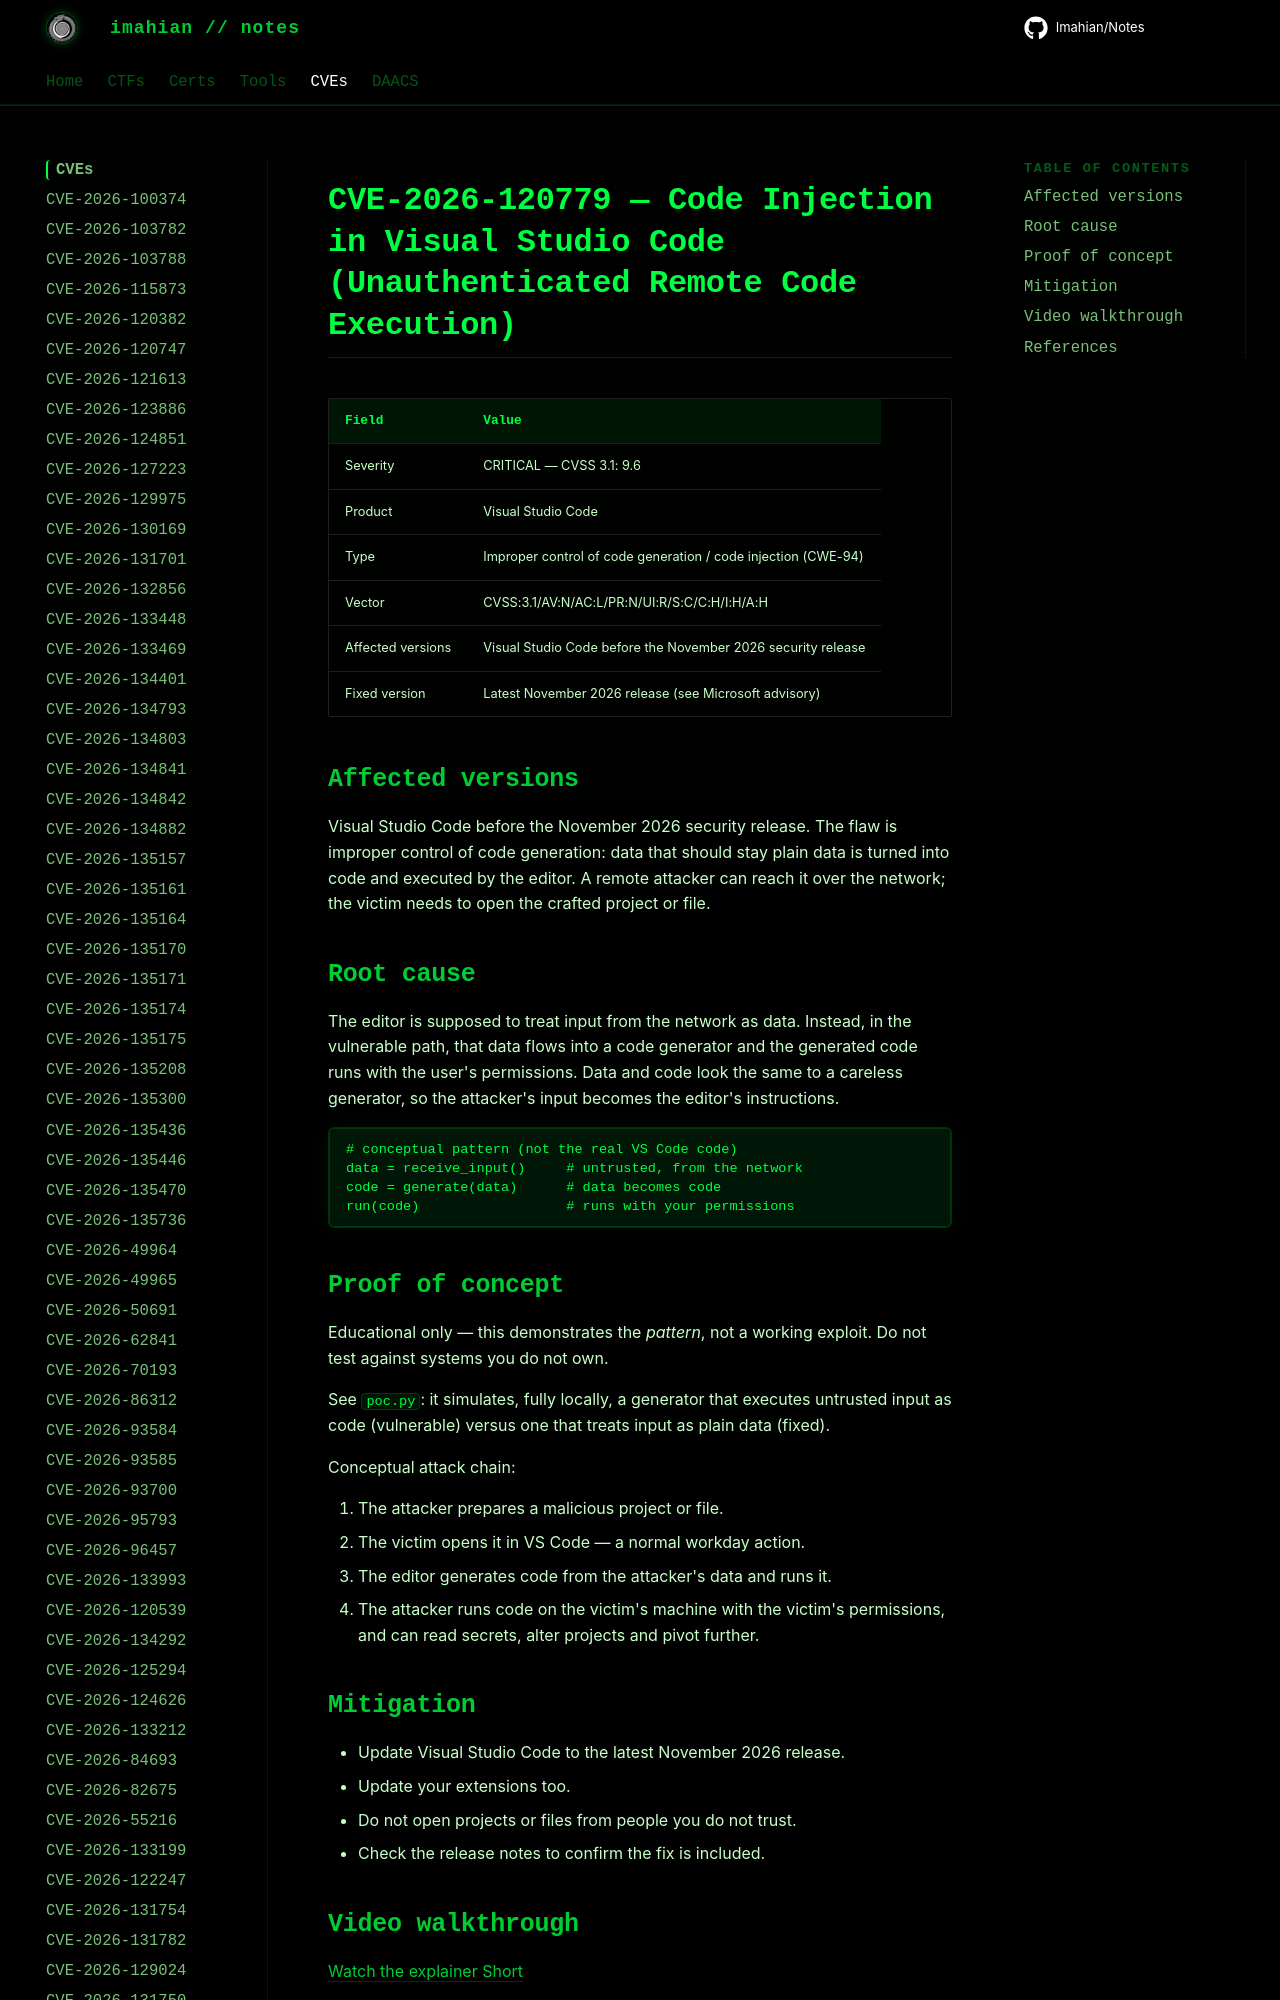

repository: Imahian/Notes · page: CVEs/CVE-2026-120779/index.html · generator: mkdocs

# CVE-2026-120779 — Code Injection in Visual Studio Code (Unauthenticated Remote Code Execution)

| Field | Value |
|---|---|
| Severity | CRITICAL — CVSS 3.1: 9.6 |
| Product | Visual Studio Code |
| Ty
